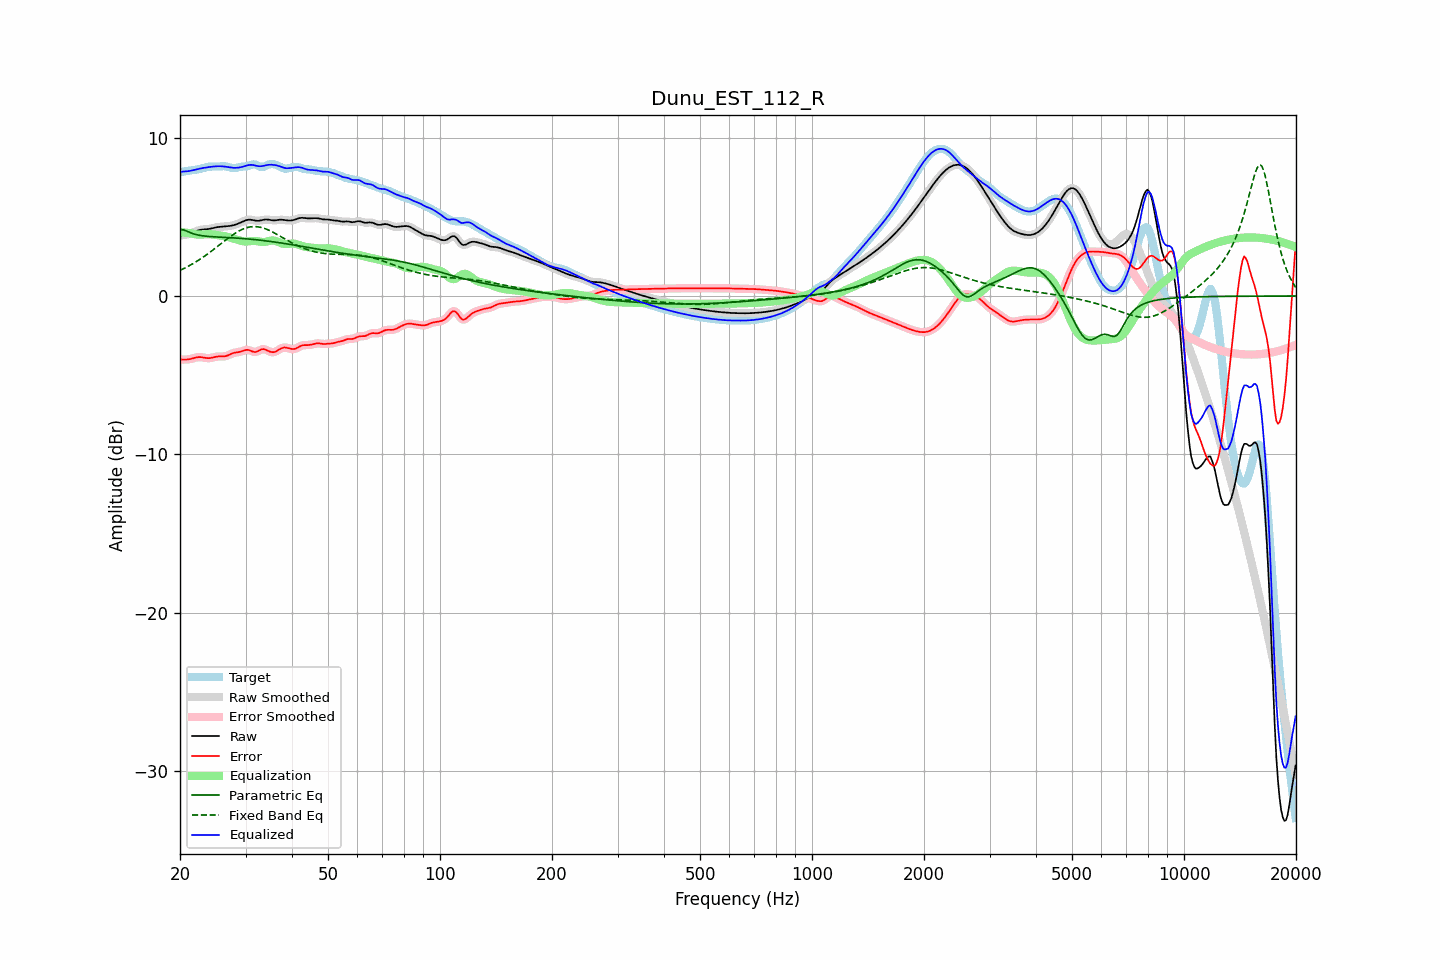

The table this chart was drawn from, first rows:
frequency, raw, error, smoothed, error_smoothed, equalization, parametric_eq, fixed_band_eq, equalized_raw, equalized_smoothed, target
20.00, 3.80, -4.01, 3.81, -4.01, 4.03, 4.19, 1.62, 7.83, 7.83, 7.81
20.20, 3.83, -4.01, 3.82, -4.01, 4.02, 4.18, 1.67, 7.85, 7.84, 7.84
20.40, 3.84, -4.01, 3.84, -4.01, 4.01, 4.18, 1.71, 7.86, 7.85, 7.86
20.61, 3.86, -4.01, 3.86, -4.01, 4.00, 4.14, 1.76, 7.86, 7.86, 7.87
20.81, 3.88, -4.01, 3.88, -4.01, 3.99, 4.10, 1.82, 7.87, 7.87, 7.89
21.02, 3.90, -4.00, 3.90, -4.00, 3.98, 4.06, 1.87, 7.88, 7.88, 7.90
21.23, 3.93, -3.99, 3.93, -3.99, 3.97, 4.02, 1.92, 7.89, 7.90, 7.91
21.44, 3.96, -3.96, 3.96, -3.96, 3.95, 3.98, 1.98, 7.92, 7.92, 7.93
21.66, 4.01, -3.94, 4.00, -3.94, 3.93, 3.94, 2.04, 7.94, 7.94, 7.94
21.87, 4.05, -3.91, 4.05, -3.91, 3.91, 3.91, 2.10, 7.96, 7.96, 7.96
22.09, 4.09, -3.88, 4.09, -3.88, 3.89, 3.88, 2.16, 7.98, 7.98, 7.97
22.31, 4.13, -3.86, 4.13, -3.86, 3.88, 3.86, 2.23, 8.01, 8.01, 7.99
22.54, 4.16, -3.86, 4.16, -3.86, 3.87, 3.83, 2.29, 8.03, 8.03, 8.01
22.76, 4.18, -3.86, 4.18, -3.86, 3.87, 3.82, 2.36, 8.06, 8.06, 8.04
22.99, 4.20, -3.87, 4.19, -3.87, 3.88, 3.80, 2.43, 8.08, 8.08, 8.07
23.22, 4.20, -3.89, 4.20, -3.89, 3.89, 3.79, 2.50, 8.09, 8.09, 8.10
23.45, 4.21, -3.91, 4.21, -3.91, 3.90, 3.78, 2.57, 8.11, 8.11, 8.12
23.69, 4.22, -3.92, 4.22, -3.92, 3.90, 3.77, 2.64, 8.12, 8.13, 8.14
23.92, 4.24, -3.92, 4.24, -3.92, 3.90, 3.76, 2.71, 8.14, 8.14, 8.16
24.16, 4.26, -3.91, 4.26, -3.91, 3.90, 3.75, 2.79, 8.15, 8.15, 8.17
24.40, 4.28, -3.89, 4.28, -3.89, 3.89, 3.74, 2.87, 8.16, 8.17, 8.17
24.65, 4.30, -3.87, 4.30, -3.87, 3.87, 3.74, 2.94, 8.18, 8.18, 8.17
24.89, 4.33, -3.84, 4.33, -3.84, 3.86, 3.73, 3.02, 8.18, 8.18, 8.17
25.14, 4.34, -3.83, 4.34, -3.83, 3.85, 3.73, 3.10, 8.19, 8.19, 8.17
25.39, 4.36, -3.81, 4.36, -3.82, 3.83, 3.72, 3.18, 8.19, 8.19, 8.17
25.65, 4.37, -3.81, 4.37, -3.81, 3.82, 3.71, 3.26, 8.19, 8.19, 8.18
25.91, 4.38, -3.82, 4.38, -3.82, 3.81, 3.71, 3.34, 8.19, 8.19, 8.19
26.16, 4.38, -3.82, 4.38, -3.81, 3.80, 3.70, 3.42, 8.18, 8.18, 8.20
26.43, 4.39, -3.80, 4.39, -3.80, 3.78, 3.70, 3.50, 8.17, 8.17, 8.19
26.69, 4.40, -3.78, 4.40, -3.78, 3.76, 3.69, 3.58, 8.15, 8.15, 8.17
26.96, 4.41, -3.74, 4.41, -3.74, 3.73, 3.69, 3.66, 8.14, 8.14, 8.15
27.23, 4.42, -3.69, 4.42, -3.69, 3.70, 3.68, 3.73, 8.12, 8.12, 8.12
27.50, 4.44, -3.65, 4.44, -3.65, 3.66, 3.68, 3.80, 8.10, 8.10, 8.09
27.77, 4.46, -3.61, 4.46, -3.61, 3.63, 3.67, 3.87, 8.09, 8.09, 8.07
28.05, 4.49, -3.58, 4.49, -3.58, 3.60, 3.66, 3.94, 8.09, 8.09, 8.07
28.33, 4.53, -3.56, 4.53, -3.56, 3.57, 3.66, 4.00, 8.09, 8.09, 8.09
28.62, 4.56, -3.55, 4.56, -3.55, 3.54, 3.65, 4.07, 8.10, 8.10, 8.11
28.90, 4.61, -3.53, 4.61, -3.53, 3.51, 3.64, 4.12, 8.11, 8.11, 8.14
29.19, 4.65, -3.50, 4.65, -3.50, 3.48, 3.64, 4.17, 8.13, 8.13, 8.16
29.48, 4.70, -3.47, 4.70, -3.47, 3.46, 3.63, 4.22, 8.16, 8.16, 8.17
29.78, 4.74, -3.43, 4.74, -3.43, 3.45, 3.62, 4.26, 8.19, 8.19, 8.18
30.08, 4.78, -3.40, 4.78, -3.41, 3.44, 3.61, 4.30, 8.22, 8.22, 8.19
30.38, 4.81, -3.40, 4.81, -3.40, 3.44, 3.60, 4.33, 8.25, 8.25, 8.20
30.68, 4.82, -3.42, 4.82, -3.42, 3.45, 3.59, 4.35, 8.27, 8.27, 8.24
30.99, 4.81, -3.46, 4.81, -3.46, 3.47, 3.59, 4.37, 8.28, 8.28, 8.27
31.30, 4.80, -3.50, 4.80, -3.50, 3.47, 3.58, 4.38, 8.27, 8.27, 8.30
31.61, 4.78, -3.53, 4.78, -3.53, 3.48, 3.57, 4.38, 8.26, 8.26, 8.31
31.93, 4.76, -3.53, 4.76, -3.53, 3.47, 3.56, 4.38, 8.23, 8.23, 8.29
32.24, 4.75, -3.50, 4.75, -3.50, 3.46, 3.54, 4.37, 8.21, 8.21, 8.25
32.57, 4.75, -3.45, 4.75, -3.45, 3.44, 3.53, 4.36, 8.19, 8.20, 8.20
32.89, 4.76, -3.40, 4.77, -3.40, 3.43, 3.52, 4.34, 8.19, 8.19, 8.16
33.22, 4.79, -3.36, 4.79, -3.36, 3.41, 3.51, 4.31, 8.20, 8.20, 8.15
33.55, 4.81, -3.35, 4.81, -3.36, 3.41, 3.50, 4.28, 8.22, 8.22, 8.16
33.89, 4.83, -3.38, 4.82, -3.38, 3.42, 3.49, 4.25, 8.24, 8.24, 8.20
34.23, 4.83, -3.42, 4.83, -3.42, 3.44, 3.47, 4.21, 8.26, 8.26, 8.25
34.57, 4.82, -3.47, 4.82, -3.47, 3.46, 3.46, 4.17, 8.28, 8.28, 8.29
34.92, 4.80, -3.52, 4.80, -3.51, 3.49, 3.45, 4.12, 8.29, 8.29, 8.32
35.27, 4.78, -3.54, 4.79, -3.54, 3.50, 3.43, 4.07, 8.29, 8.29, 8.33
35.62, 4.77, -3.55, 4.78, -3.54, 3.51, 3.42, 4.02, 8.28, 8.28, 8.32
35.97, 4.77, -3.53, 4.78, -3.52, 3.49, 3.41, 3.96, 8.26, 8.27, 8.30
... 635 more rows
